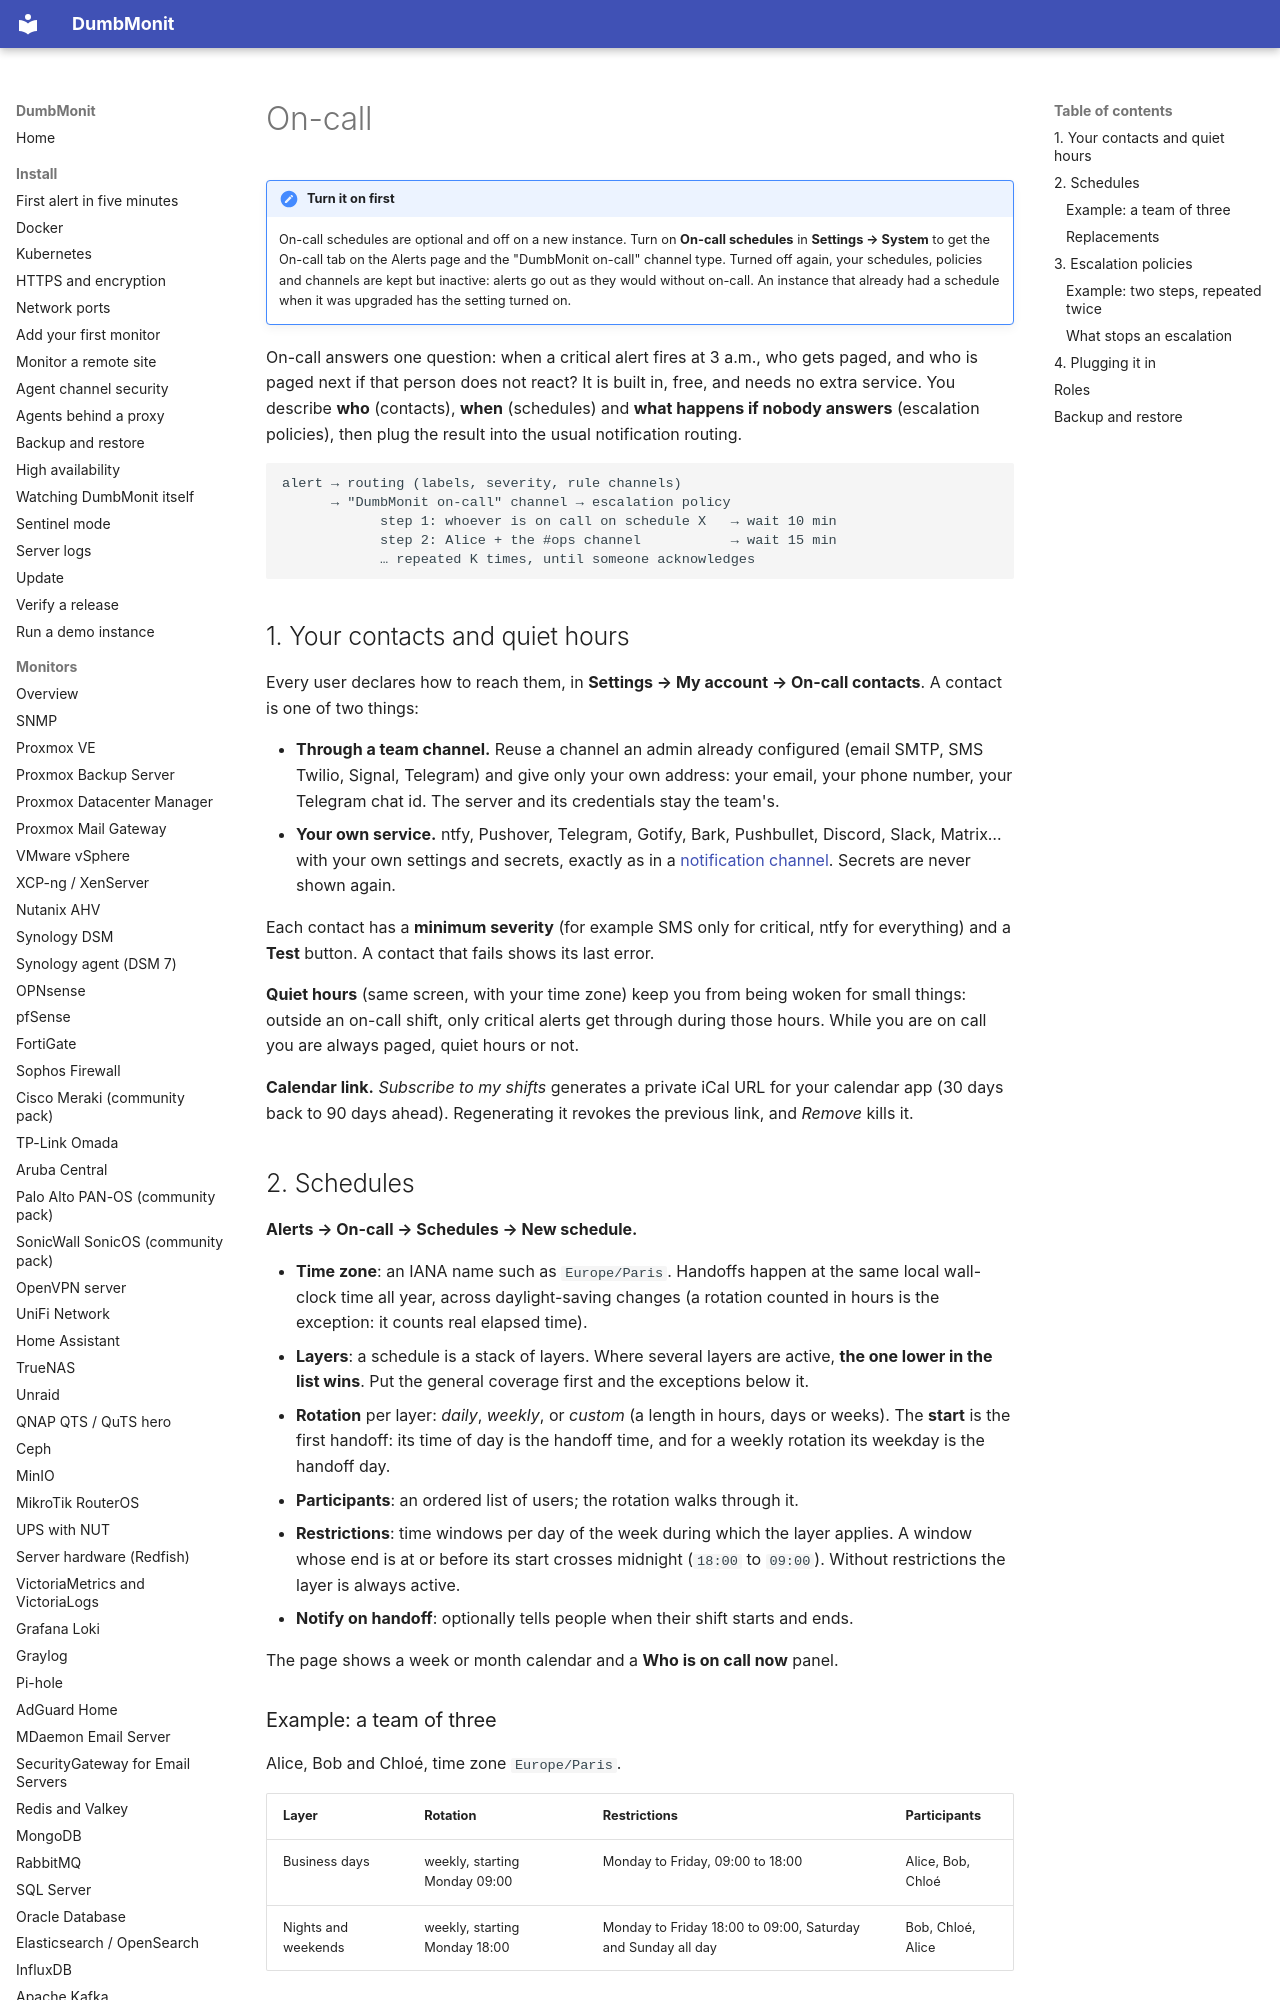

repository: Deni7/dumbmonit · page: alerting/oncall/index.html · generator: mkdocs

# On-call

!!! note "Turn it on first"
    On-call schedules are optional and off on a new instance. Turn on **On-call schedules** in
    **Settings → System** to get the On-call tab on the Alerts page and the "DumbMonit on-call"
    channel type. Turned off again, your schedules, policies and channels are kept but inactive:
    alerts go out as they would without on-call. An instance that already had a schedule when it
    was upgraded has the setting turned on.

On-call answers one question: when a critical alert fires at 3 a.m., who gets
paged, and who is paged next if that person does not react? It is built in,
free, and needs no extra service. You describe **who** (contacts), **when**
(schedules) and **what happens if nobody answers** (escalation policies), then
plug the result into the usual notification routing.

```
alert → routing (labels, severity, rule channels)
      → "DumbMonit on-call" channel → escalation policy
            step 1: whoever is on call on schedule X   → wait 10 min
            step 2: Alice + the #ops channel           → wait 15 min
            … repeated K times, until someone acknowledges
```

## 1. Your contacts and quiet hours

Every user declares how to reach them, in **Settings → My account → On-call
contacts**. A contact is one of two things:

- **Through a team channel.** Reuse a channel an admin already configured
  (email SMTP, SMS Twilio, Signal, Telegram) and give only your own address:
  your email, your phone number, your Telegram chat id. The server and its
  credentials stay the team's.
- **Your own service.** ntfy, Pushover, Telegram, Gotify, Bark, Pushbullet,
  Discord, Slack, Matrix… with your own settings and secrets, exactly as in a
  [notification channel](../notifications.md). Secrets are never shown again.

Each contact has a **minimum severity** (for example SMS only for critical,
ntfy for everything) and a **Test** button. A contact that fails shows its last
error.

**Quiet hours** (same screen, with your time zone) keep you from being woken for
small things: outside an on-call shift, only critical alerts get through during
those hours. While you are on call you are always paged, quiet hours or not.

**Calendar link.** *Subscribe to my shifts* generates a private iCal URL for
your calendar app (30 days back to 90 days ahead). Regenerating it revokes the
previous link, and *Remove* kills it.
